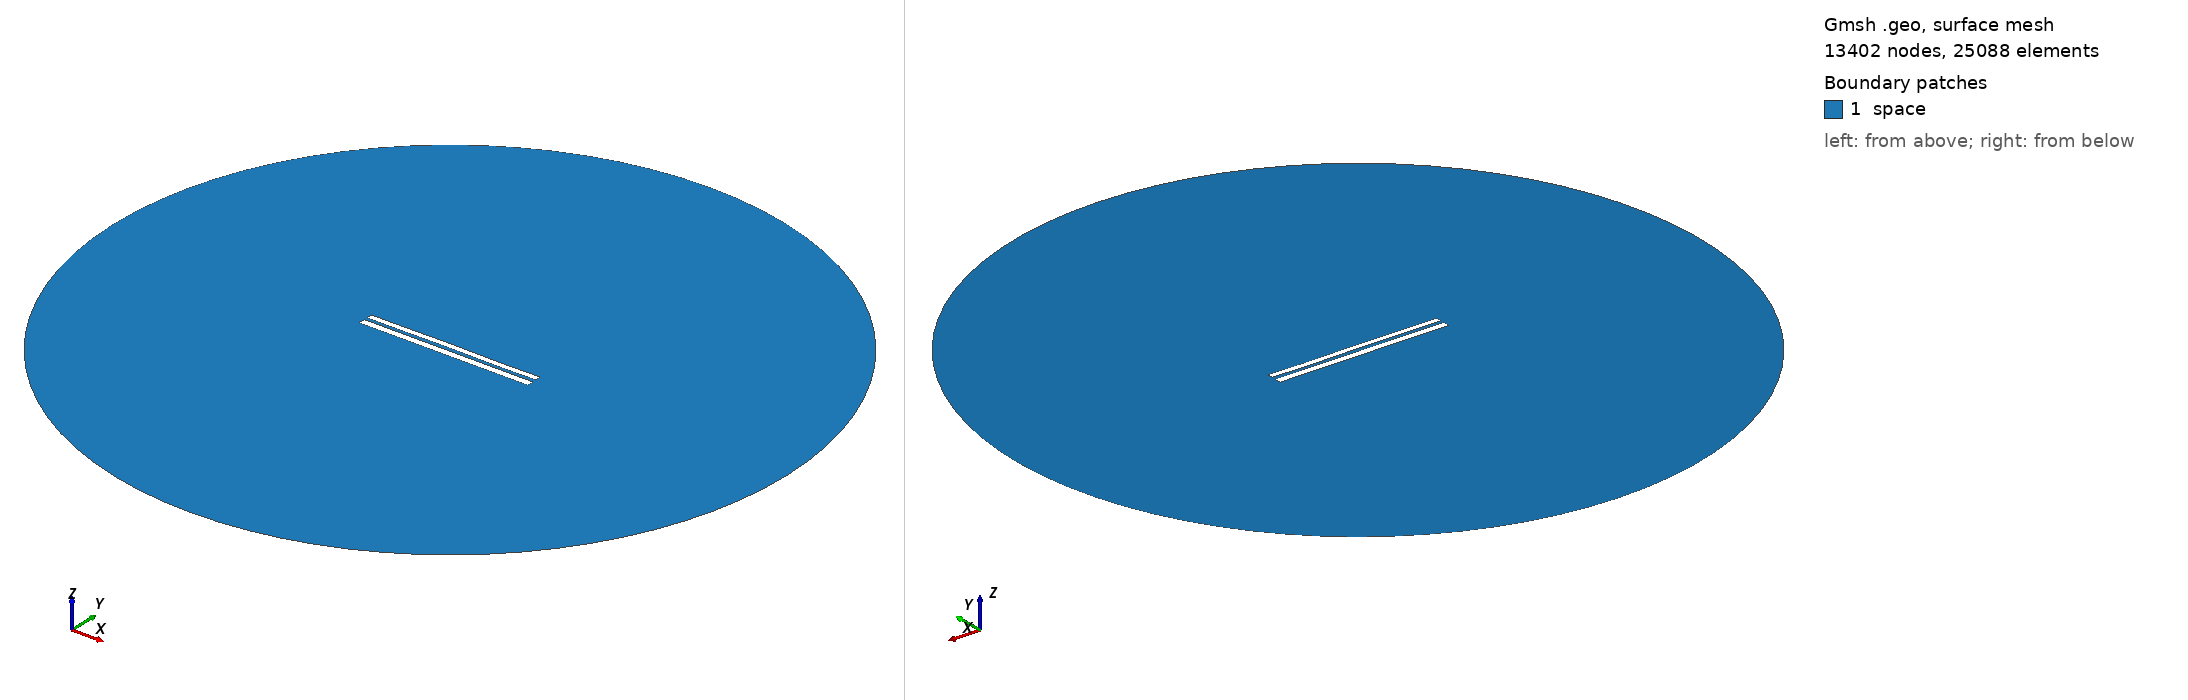

Gmsh geometry script, surface-meshed: 13402 nodes, 25088 surface elements. Boundary patches (legend numbers): 1 space. Left view from above one corner, right view from below the opposite corner. Legend entries are the model's physical surfaces. The drawing asked Gmsh for element sizes between 1% and 20% of the model's largest extent; the script's own settings can give other sizes.

=== 7342.geo (drawn) ===
//---------------------------------------
// Geometry kernel
//---------------------------------------

SetFactory("OpenCASCADE");



//---------------------------------------
// Parameters of the geometry
//---------------------------------------

// Overetch of the upper plate
overetch = 0.25;

// Distance between the plates
distance = 1.75;

// Discretization over the x axis (for the deformation)
nx = 50; 

// Length of the plate
L = 100 - overetch; 

// Number of modes
n = 4; 

// 1st mode coefficient
coeff(1) = 0.07499999999999998;
beta(1) = 0.596864 * 3.1415926535 / L;

// 2nd mode coefficient
coeff(2) = 0.07499999999999998;
beta(2) = 1.49418 * 3.1415926535 / L;

// 3rd mode coefficient
coeff(3) = 0.07499999999999998;
beta(3) = 2.50025 * 3.1415926535 / L;

// 4th mode coefficient
coeff(4) = -0.075;
beta(4) = 3.49999 * 3.1415926535 / L;



//---------------------------------------
// Upper plate (deformed rectangle)
//---------------------------------------

// Coordiantes of the upper plate
xmin = -50;
xmax = 50 - overetch;

// Height of the upper plate
yheight = 4 - 2 * overetch;

// Indexes of the points
UpperID[] = {};
LowerID[] = {};
LeftID[] = {};
RightID[] = {};

// Point index
p = 1;

// Horizontal edges
For i In {1:nx}
    x = xmin + (i-1)*(xmax - xmin)/(nx-1);

    y_bottom = distance / 2 + overetch;
    For j In {1:n}
        C = (Cosh(beta(j)*L) + Cos(beta(j)*L)) / (Sinh(beta(j)*L) + Sin(beta(j)*L));
        y_bottom  = y_bottom + coeff(j) * (Cosh(beta(j)*(x+50)) - Cos(beta(j)*(x+50)) - C * (Sinh(beta(j)*(x+50)) - Sin(beta(j)*(x+50))));
    EndFor

    y_top = y_bottom + yheight;

    Point(p) = {x, y_top, 0, 1.0};
    UpperID[i] = p;
    p = p + 1;

    Point(p) = {x, y_bottom, 0, 1.0};
    LowerID[i] = p;
    p = p + 1;
EndFor

// Create point lists
UpperPts[] = {}; LowerPts[] = {};
For i In {1:nx}
  UpperPts[] += {UpperID[i]};
  LowerPts[] += {LowerID[i]};
EndFor

// Build splines
Spline(1) = {UpperPts[]};
Spline(2) = {LowerPts[]};
Line(3) = {LowerPts[nx-1], UpperPts[nx-1]};
Line(4) = {LowerPts[0], UpperPts[0]};

// Build the plane surface
Curve Loop(1) = {2, 3, -1, -4};
Plane Surface(1) = {1};



//---------------------------------------
// Lower plate (rectangle)
//---------------------------------------

// Vertices
Point(1001) = {-50, -1, 0, 1.0};
Point(1002) = { 50, -1, 0, 1.0};
Point(1003) = { 50,  -5, 0, 1.0};
Point(1004) = {-50,  -5, 0, 1.0};

// Edges
Line(5) = {1001, 1002};
Line(6) = {1002, 1003};
Line(7) = {1003, 1004};
Line(8) = {1004, 1001};

// Plane surface
Line Loop(2) = {5, 6, 7, 8};
Plane Surface(2) = {2}; 



//---------------------------------------
// Outer (fictious) boundary
//---------------------------------------

// Points
Point(1005) = {0, 0, 0};       // Center
Point(1006) = {200, 0, 0};     // Start point
Point(1007) = {0, 200, 0};     // 90 degrees
Point(1008) = {-200, 0, 0};    // 180 degrees
Point(1009) = {0, -200, 0};    // 270 degrees

// Circle arcs (each needs start, center, end)
Circle(9) = {1006, 1005, 1007};
Circle(10) = {1007, 1005, 1008};
Circle(11) = {1008, 1005, 1009};
Circle(12) = {1009, 1005, 1006};

// Plane surface for the entire domain
Curve Loop(3) = {9, 10, 11, 12};
Surface(3) = {3};

// Subtract the plates from the whole domain to obtain the actual domain where we want to solve the equations
BooleanDifference{ Surface{3}; Delete; }{ Surface{1}; Surface{2}; Delete; }




//---------------------------------------
// Transfinite Lines/Curves
//---------------------------------------

// Set the number of points on the boundaries
r = 7;

// Plates
Transfinite Curve {1, 2} = 50*r Using Progression 1;
Transfinite Curve {3, 4} = 2*r Using Progression 1;
Transfinite Line {5, 7} = 50*r Using Progression 1;
Transfinite Line {6, 8} = 2*r Using Progression 1;

// Outer boundary
Transfinite Line {9, 10, 11, 12} = 20 Using Progression 1;



//---------------------------------------
// Physical groups
//---------------------------------------                

// Physical curves (boundaries)
Physical Line("force_segment", 10) = {2};
Physical Line("upper_plate", 11) = {1, 3, 4};
Physical Line("lower_plate", 12) = {5, 6, 7, 8};
Physical Line("boundary", 20) = {9, 10, 11, 12};

// Physical Surfaces
Physical Surface("space", 30) = {3};



//---------------------------------------
// 6. Generate the Mesh
//---------------------------------------

// 2D mesh generation
Mesh 2;
